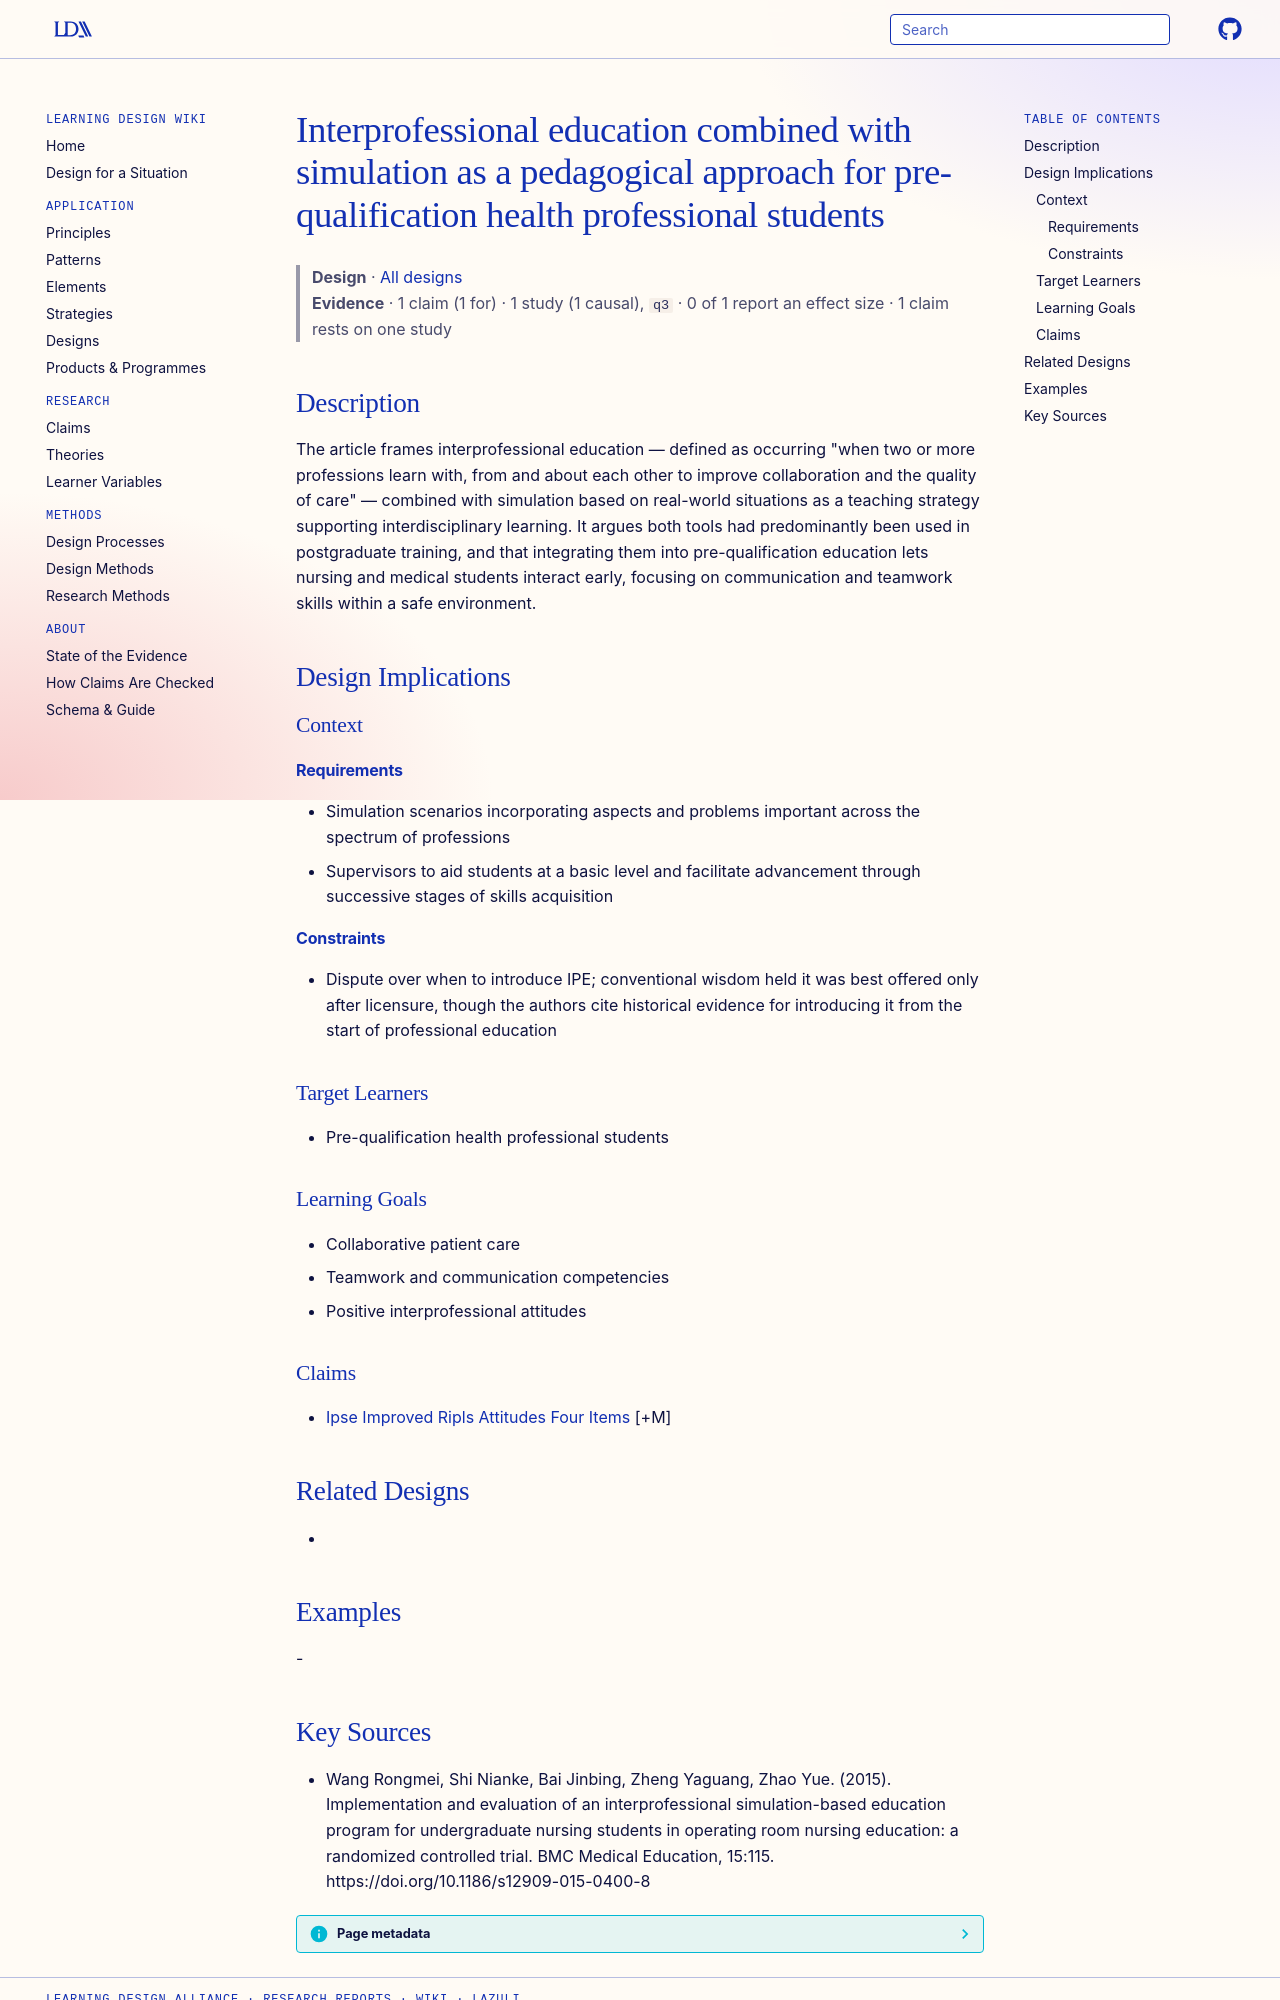

repository: Learning-Design-Alliance/learning-wiki · page: designs/ipe-plus-simulation-prequalification-education/index.html · generator: mkdocs

---
type: design
id: ipe-plus-simulation-prequalification-education
title: Interprofessional education combined with simulation as a pedagogical approach for pre-qualification health professional students
description: "The article frames interprofessional education — defined as occurring \"when two or more professions learn with, from and about each other to improve collaboration and the quality of care\" — combined with simulation ba..."
status: review
generated:
  by: "process:settle-candidates"
  at: 2026-11-09
sources:
  - id: wang-rongmei-2015
    resource: "https://doi.org/10.1186/s12909-015-0400-8"
    title: "Wang Rongmei, Shi Nianke, Bai Jinbing, Zheng Yaguang, Zhao Yue. (2015). Implementation and evaluation of an interprofessional simulation-based education program for undergraduate nursing students in operating room nursing education: a randomized controlled trial. BMC Medical Education, 15:115. https://doi.org/10.1186/s12909-015-0400-8"
    author: Wang Rongmei, Shi Nianke, Bai Jinbing, Zheng Yaguang, Zhao Yue
---

# Interprofessional education combined with simulation as a pedagogical approach for pre-qualification health professional students

> **Design** · [All designs](index.md)
> **Evidence** · 1 claim (1 for) · 1 study (1 causal), `q3` · 0 of 1 report an effect size · 1 claim rests on one study

## Description
The article frames interprofessional education — defined as occurring "when two or more professions learn with, from and about each other to improve collaboration and the quality of care" — combined with simulation based on real-world situations as a teaching strategy supporting interdisciplinary learning. It argues both tools had predominantly been used in postgraduate training, and that integrating them into pre-qualification education lets nursing and medical students interact early, focusing on communication and teamwork skills within a safe environment.

## Design Implications

### Context
#### Requirements
- Simulation scenarios incorporating aspects and problems important across the spectrum of professions
- Supervisors to aid students at a basic level and facilitate advancement through successive stages of skills acquisition
#### Constraints
- Dispute over when to introduce IPE; conventional wisdom held it was best offered only after licensure, though the authors cite historical evidence for introducing it from the start of professional education

### Target Learners
- Pre-qualification health professional students

### Learning Goals
- Collaborative patient care
- Teamwork and communication competencies
- Positive interprofessional attitudes

### Claims
- [Ipse Improved Ripls Attitudes Four Items](../claims/ipse-improved-ripls-attitudes-four-items.md) [+M]

## Related Designs
- 

## Examples
-
